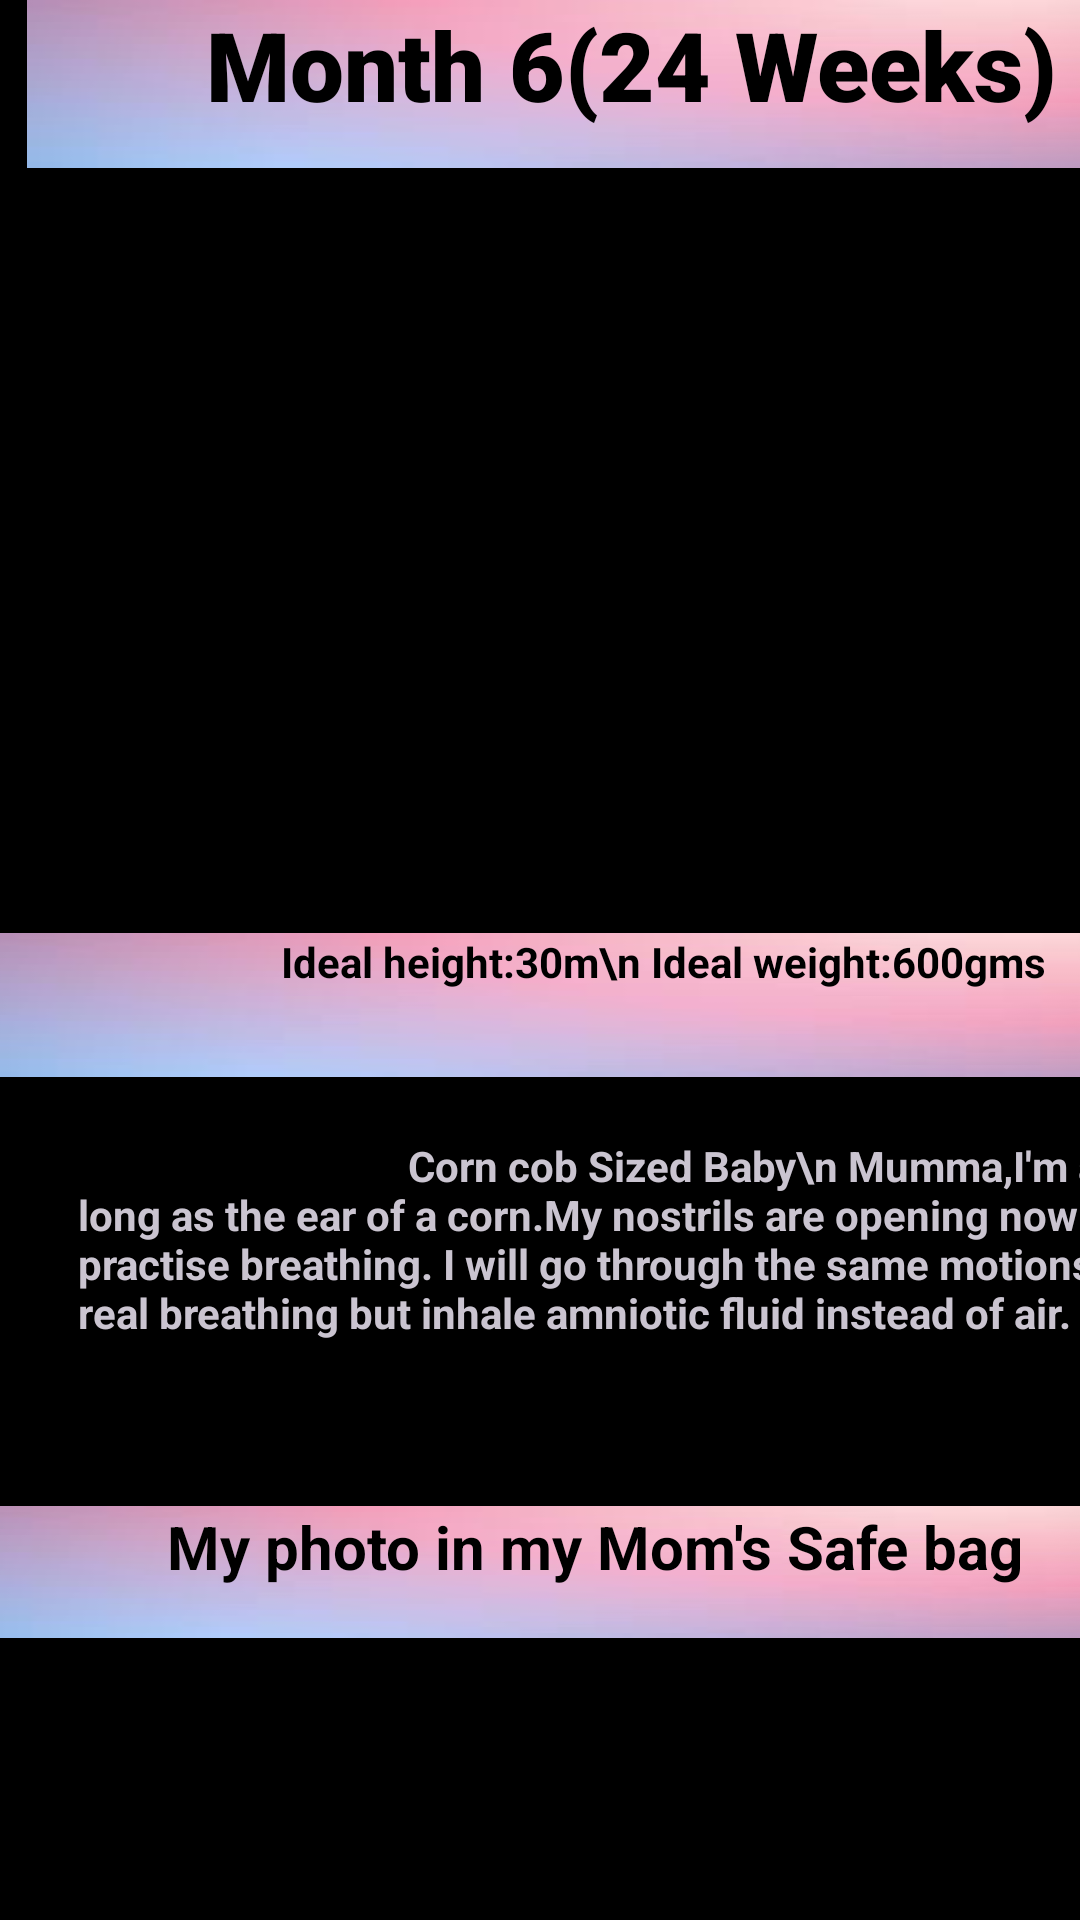

Produce the Android XML layout that renders to this screen, including the resource entries it uses.
<!-- AndroidManifest.xml: application theme Theme.Material3.Dark -->
<!-- res/layout/fragment_month6.xml -->
<?xml version="1.0" encoding="utf-8"?>
<FrameLayout xmlns:android="http://schemas.android.com/apk/res/android"
    xmlns:tools="http://schemas.android.com/tools"
    android:layout_width="match_parent"
    android:layout_height="match_parent"
    xmlns:app="http://schemas.android.com/apk/res-auto"
    tools:context=".Month6Fragment">

    
    <ScrollView
        android:layout_width="421dp"
        android:layout_height="match_parent">
        <LinearLayout
            android:layout_width="match_parent"
            android:layout_height="wrap_content"
            android:orientation="vertical"
            android:background="@color/black">
            <TextView
                android:id="@+id/textView4"
                android:layout_width="403dp"
                android:layout_height="56dp"
                android:layout_gravity="center_horizontal"
                android:background="@drawable/download"
                android:fontFamily="sans-serif-black"
                android:text="Month 6(24 Weeks)"
                android:textAlignment="center"
                android:textColor="@color/black"
                android:textSize="32sp"
                android:textStyle="bold" />
            <ImageView
                android:id="@+id/imageView4"
                android:layout_width="match_parent"
                android:layout_height="210dp"
                android:layout_centerInParent="true"
                android:layout_marginTop="45dp"
                android:src="@drawable/month6"
                app:layout_constraintBottom_toBottomOf="@id/textView4"
                app:layout_constraintEnd_toEndOf="parent"
                app:layout_constraintStart_toStartOf="parent"
                app:layout_constraintTop_toBottomOf="@id/imageView4"
                app:layout_constraintTop_toTopOf="parent" />
            <TextView
                android:id="@+id/textView5"
                android:layout_width="434dp"
                android:layout_height="48dp"
                android:layout_gravity="center"
                android:background="@drawable/download"
                android:paddingLeft="100sp"
                android:text="Ideal height:30m\n Ideal weight:600gms"
                android:textColor="@color/black"
                android:textStyle="bold"
                app:layout_constraintBottom_toBottomOf="parent"
                app:layout_constraintEnd_toEndOf="parent"
                app:layout_constraintStart_toStartOf="parent"
                app:layout_constraintTop_toBottomOf="@id/imageView4" />
            <View
                android:id="@+id/view"
                android:layout_width="match_parent"
                android:layout_height="20dp" />

            <TextView
                android:id="@+id/textView11"
                android:layout_width="359dp"
                android:layout_height="123dp"
                android:layout_gravity="center_horizontal"
                android:layout_marginLeft="10sp"
                android:layout_marginRight="15sp"
                android:text="                                 Corn cob Sized Baby\n
Mumma,I'm as long as the ear of a corn.My nostrils are opening now for practise breathing.
I will go through the same motions of real breathing but inhale amniotic fluid instead of air."
                android:textColor="@color/little_pink"
                android:textStyle="bold" />
            <TextView
                android:id="@+id/textView2"
                android:layout_width="430dp"
                android:layout_height="44dp"
                android:layout_gravity="center"
                android:layout_marginLeft="10sp"
                android:layout_marginRight="20sp"
                android:background="@drawable/download"
                android:paddingLeft="70dp"
                android:text="My photo in my Mom's Safe bag "
                android:textColor="@color/black"
                android:textSize="20dp"
                android:textStyle="bold"
                />
            <ImageView
                android:id="@+id/imageView2"
                android:layout_width="270dp"
                android:layout_height="271dp"
                android:src="@drawable/scan6"
                android:layout_gravity="center"/>
            <TextView
                android:id="@+id/textView6"
                android:layout_width="match_parent"
                android:layout_height="wrap_content"
                android:textColor="@color/little_pink"
                android:textSize="20dp"
                android:text="What you are seeing: \n
-It shows the magnified view of the four chambers of the heart.\n
-You can notice the blood flowing from upper chambers of the baby's heart to the lower chambers.\n
-The walls of the ventricles are more muscular than the atria because they have to pump blood to the
 baby's lungs and the rest of the body."/>

        </LinearLayout>
    </ScrollView>


</FrameLayout>
<!-- resources referenced by this layout -->
<resources>
  <!-- drawable download: jpg bitmap (drawable, 2869 bytes) -->
  <!-- not gathered from this repository: default colours our renderer supplied (Android Studio template values) -->
  <color name="black">#FF000000</color>
</resources>
